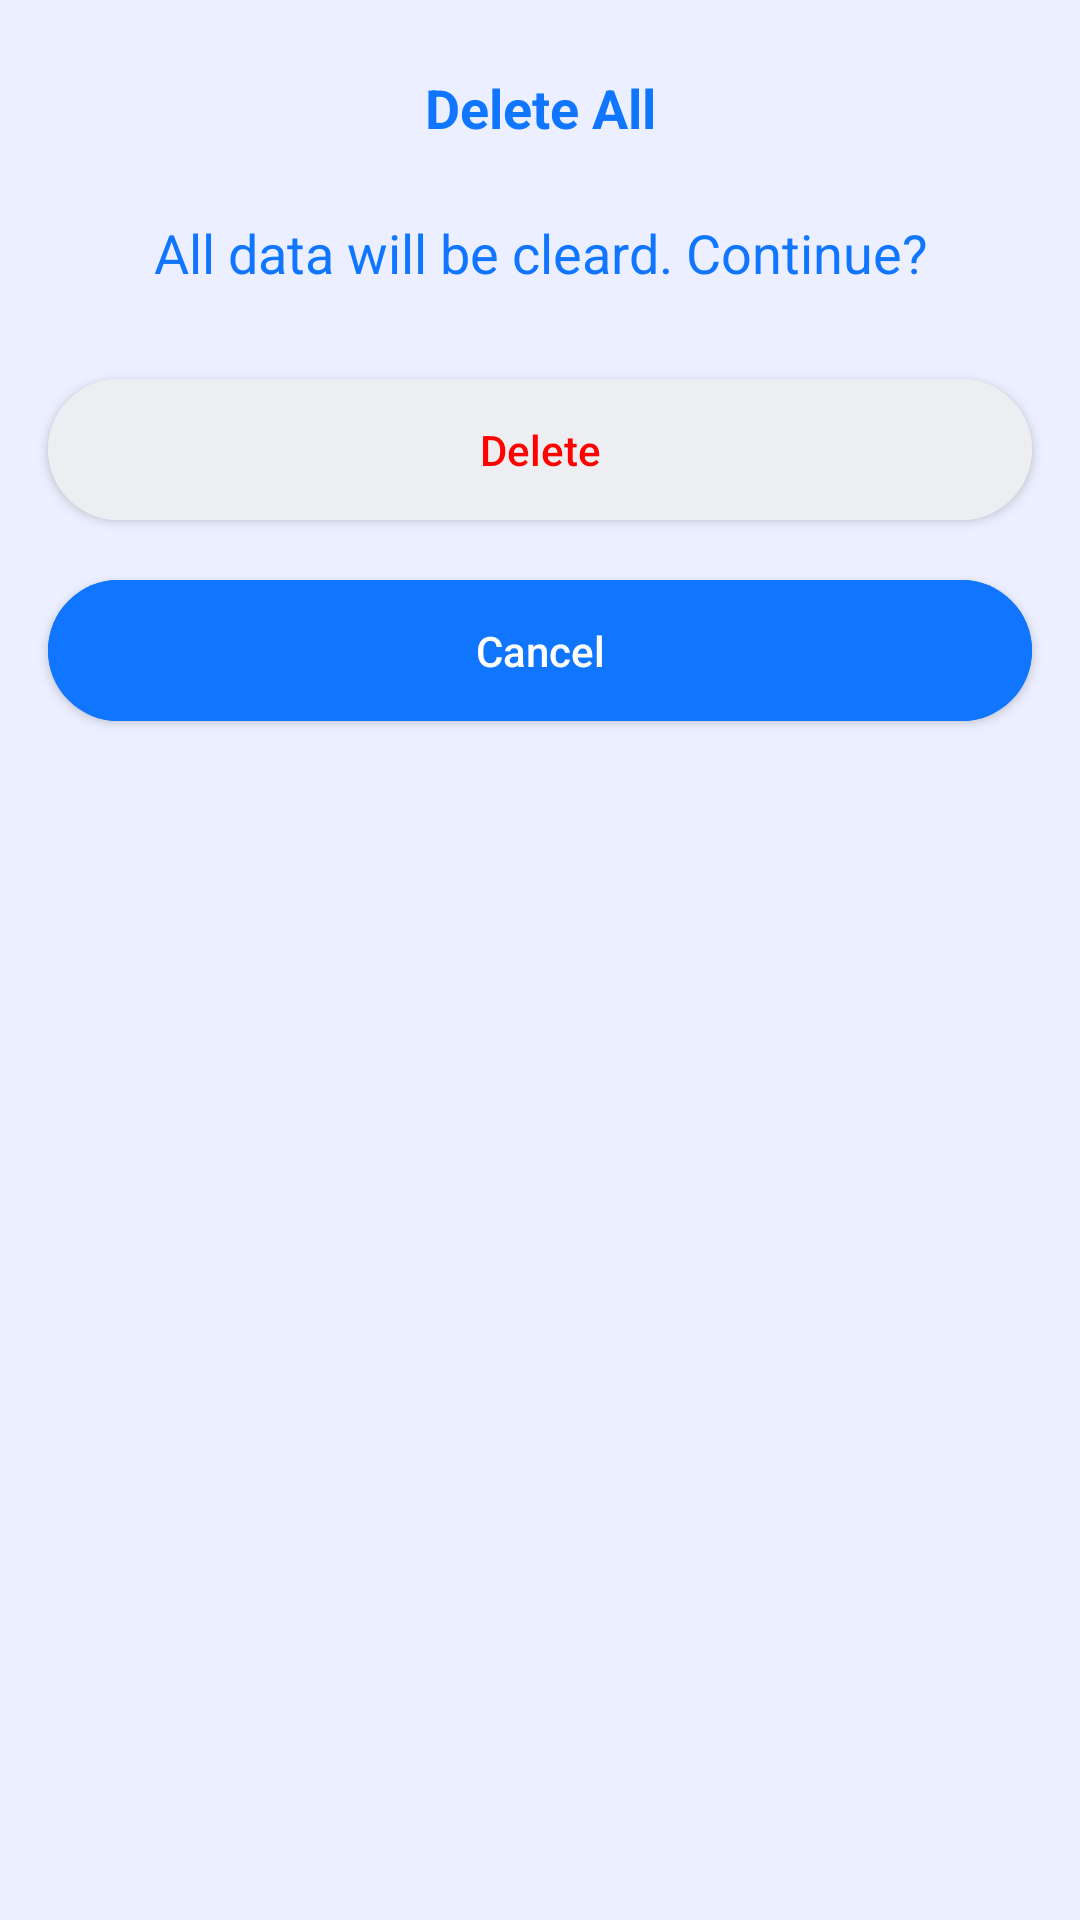

Here is an Android app screen rendered from its layout file. Give the layout XML and the strings, colors and styles it references.
<!-- AndroidManifest.xml: application theme Theme.Water -->
<!-- res/layout/clear_all_data_dialog.xml -->
<?xml version="1.0" encoding="utf-8"?>
<androidx.appcompat.widget.LinearLayoutCompat xmlns:android="http://schemas.android.com/apk/res/android"
    xmlns:app="http://schemas.android.com/apk/res-auto"
    android:layout_width="match_parent"
    android:orientation="vertical"
    android:layout_margin="32dp"
    android:id="@+id/base_dialog_bottom_sheet_fragment"
    android:background="@drawable/container_corner_32dp"
    android:backgroundTint="@color/white"
    android:layout_height="wrap_content">
    <androidx.constraintlayout.widget.ConstraintLayout
        android:layout_width="match_parent"
        android:layout_height="wrap_content">

        <TextView
            android:id="@+id/title_dialog_tv"
            style="@style/text.Blue"
            android:layout_width="wrap_content"
            android:layout_height="40dp"
            android:layout_gravity="center|bottom"
            android:layout_marginTop="16dp"
            android:gravity="center"
            android:text="@string/delete_all"
            android:textStyle="bold"
            app:layout_constraintBottom_toBottomOf="parent"
            app:layout_constraintEnd_toEndOf="parent"
            app:layout_constraintHorizontal_bias="0.5"
            app:layout_constraintStart_toStartOf="parent"
            app:layout_constraintTop_toTopOf="parent"
            app:layout_constraintVertical_bias="1.0" />/>
    </androidx.constraintlayout.widget.ConstraintLayout>

    <TextView
        android:id="@+id/warning_tv"
        android:layout_width="match_parent"
        android:layout_height="wrap_content"
        android:gravity="center"
        android:layout_margin="16dp"
        style="@style/text.Blue"
        android:text="@string/all_data_will_be_cleard_continue" />
    <com.google.android.material.button.MaterialButton
        android:id="@+id/delete_bt"
        android:enabled="true"
        android:layout_width="match_parent"
        android:layout_height="wrap_content"
        style="@style/button"
        android:text="@string/delete"
        android:textColor="@color/red_error"
        android:padding="14dp"
        android:textSize="14sp"
        android:layout_marginHorizontal="16dp"
        android:backgroundTint="#EDEEF1"
        android:layout_marginTop="8dp"
        android:layout_marginBottom="8dp"/>
    <com.google.android.material.button.MaterialButton
            android:id="@+id/cancel_bt"
            android:enabled="true"
            android:layout_width="match_parent"
            android:layout_height="wrap_content"
            style="@style/button"
            android:text="@string/cancel"
            android:textColor="@color/white"
            android:padding="14dp"
            android:textSize="14sp"
            android:layout_marginHorizontal="16dp"
            android:backgroundTint="@color/blue"
            android:layout_marginBottom="16dp"/>

</androidx.appcompat.widget.LinearLayoutCompat>
<!-- resources referenced by this layout -->
<resources>
  <color name="blue">#1075FF</color>
  <color name="red_error">#FF0101</color>
  <color name="white">#FFFFFFFF</color>
  <string name="all_data_will_be_cleard_continue">All data will be cleard. Continue?</string>
  <string name="cancel">Cancel</string>
  <string name="delete">Delete</string>
  <string name="delete_all">Delete All</string>
  <style name="button" parent="Widget.MaterialComponents.Button">
          <item name="cornerRadius">52dp</item>
          <item name="font">@font/roboto</item>
          <item name="android:letterSpacing">0</item>
          <item name="textAllCaps">false</item>
          <item name="android:textColor">@color/blue</item>
          <item name="backgroundTint">@color/white</item>
      </style>
  <style name="text.Blue" parent="text">
          <item name="android:textColor">@color/blue</item>
      </style>
  <style name="Theme.Water" parent="Theme.MaterialComponents.Light.NoActionBar">
          
          <item name="colorPrimary">@color/purple_500</item>
          <item name="colorPrimaryVariant">@color/purple_700</item>
          <item name="colorOnPrimary">@color/purple_200</item>
          
          <item name="colorSecondary">@color/teal_200</item>
          <item name="colorSecondaryVariant">@color/teal_700</item>
          <item name="colorOnSecondary">@color/black</item>
          <item name="android:windowLightStatusBar">true</item>
          <item name="android:windowBackground">@color/light_violet</item>
  
          
          <item name="android:statusBarColor">@android:color/transparent</item>
          <item name="colorError">@color/red_error</item>
          <item name="colorOnError">@color/pink_on_error</item>
          
          <item name="android:textColor">@color/blue</item>
  
      </style>
  <style name="text" parent="Widget.MaterialComponents.TextView">
          <item name="font">@font/roboto</item>
          <item name="android:textSize">18sp</item>
      </style>
  <color name="purple_500">#FF6200EE</color>
  <color name="purple_700">#FF3700B3</color>
  <color name="purple_200">#FFBB86FC</color>
  <color name="teal_200">#FF03DAC5</color>
  <color name="teal_700">#FF018786</color>
  <color name="black">#FF000000</color>
  <color name="light_violet">#EBEFFF</color>
  <color name="pink_on_error">#FF9292</color>
</resources>
